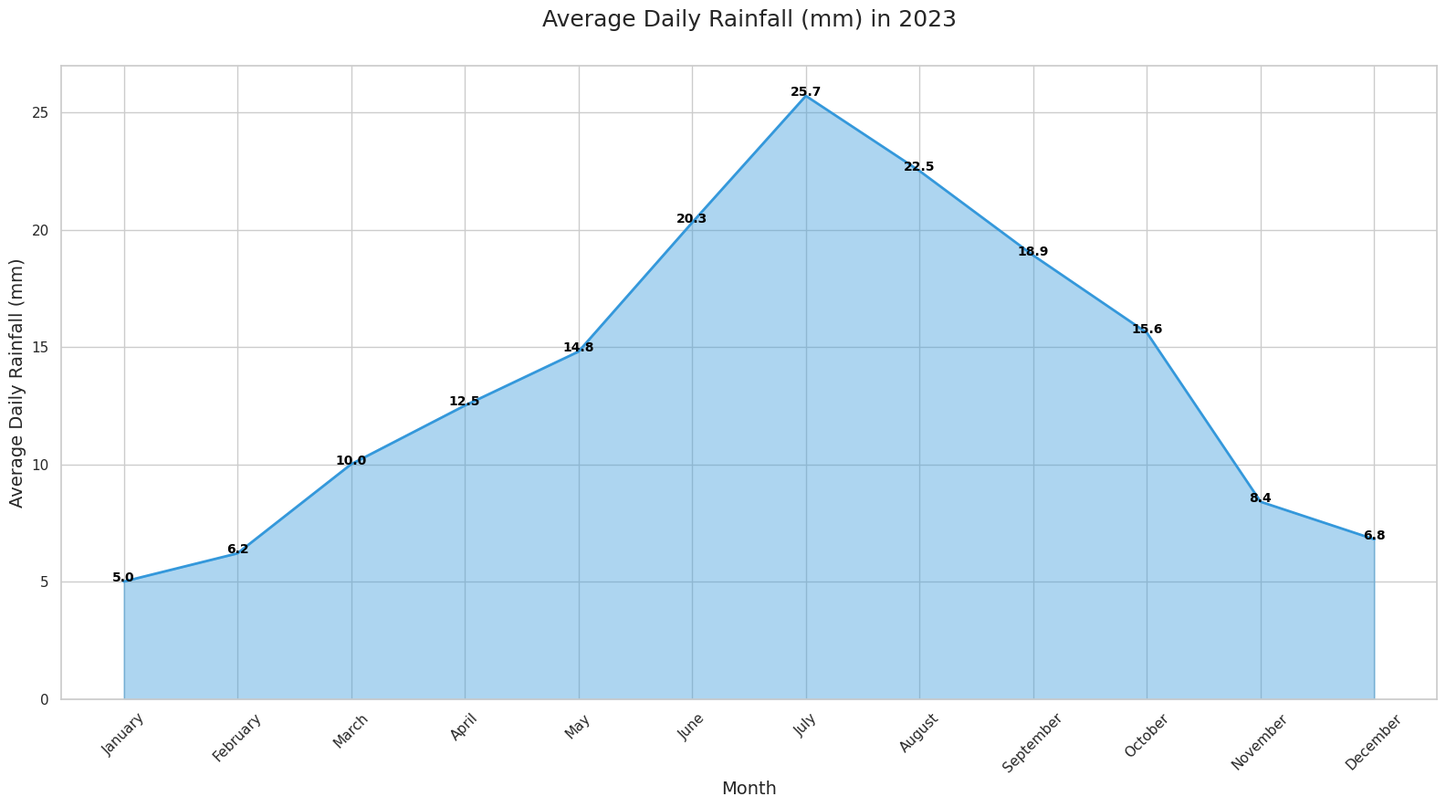

Recreate this plot in Python.

import pandas as pd
import seaborn as sns
import matplotlib.pyplot as plt

# Data
data = {
    'Month': ['January', 'February', 'March', 'April', 'May', 'June', 'July', 
              'August', 'September', 'October', 'November', 'December'],
    'Average Daily Rainfall (mm)': [5.0, 6.2, 10.0, 12.5, 14.8, 20.3, 25.7, 22.5, 18.9, 15.6, 8.4, 6.8]
}

# Create DataFrame
df = pd.DataFrame(data)

# Convert 'Month' to a categorical type and order it correctly
months_order = ['January', 'February', 'March', 'April', 'May', 'June', 
                'July', 'August', 'September', 'October', 'November', 'December']
df['Month'] = pd.Categorical(df['Month'], categories=months_order, ordered=True)

# Plotting
plt.figure(figsize=(16, 9))
sns.set_theme(style="whitegrid")
ax = sns.lineplot(data=df, x='Month', y='Average Daily Rainfall (mm)', color='#3498DB', lw=2)
ax.fill_between(df.Month, df['Average Daily Rainfall (mm)'], color='#3498DB', alpha=0.4)

# Adding annotation
for line in range(0, df.shape[0]):
    ax.text(df.Month[line], df['Average Daily Rainfall (mm)'][line], 
            df['Average Daily Rainfall (mm)'][line], 
            horizontalalignment='center', size='small', color='black', weight='semibold')

# Customize the axes and title
ax.set_title('Average Daily Rainfall (mm) in 2023', fontsize=18, y=1.05)
ax.set_xlabel('Month', fontsize=14)
ax.set_ylabel('Average Daily Rainfall (mm)', fontsize=14)
ax.set(ylim=(0, None))

# Show final result
plt.xticks(rotation=45)
plt.tight_layout()
plt.show()
